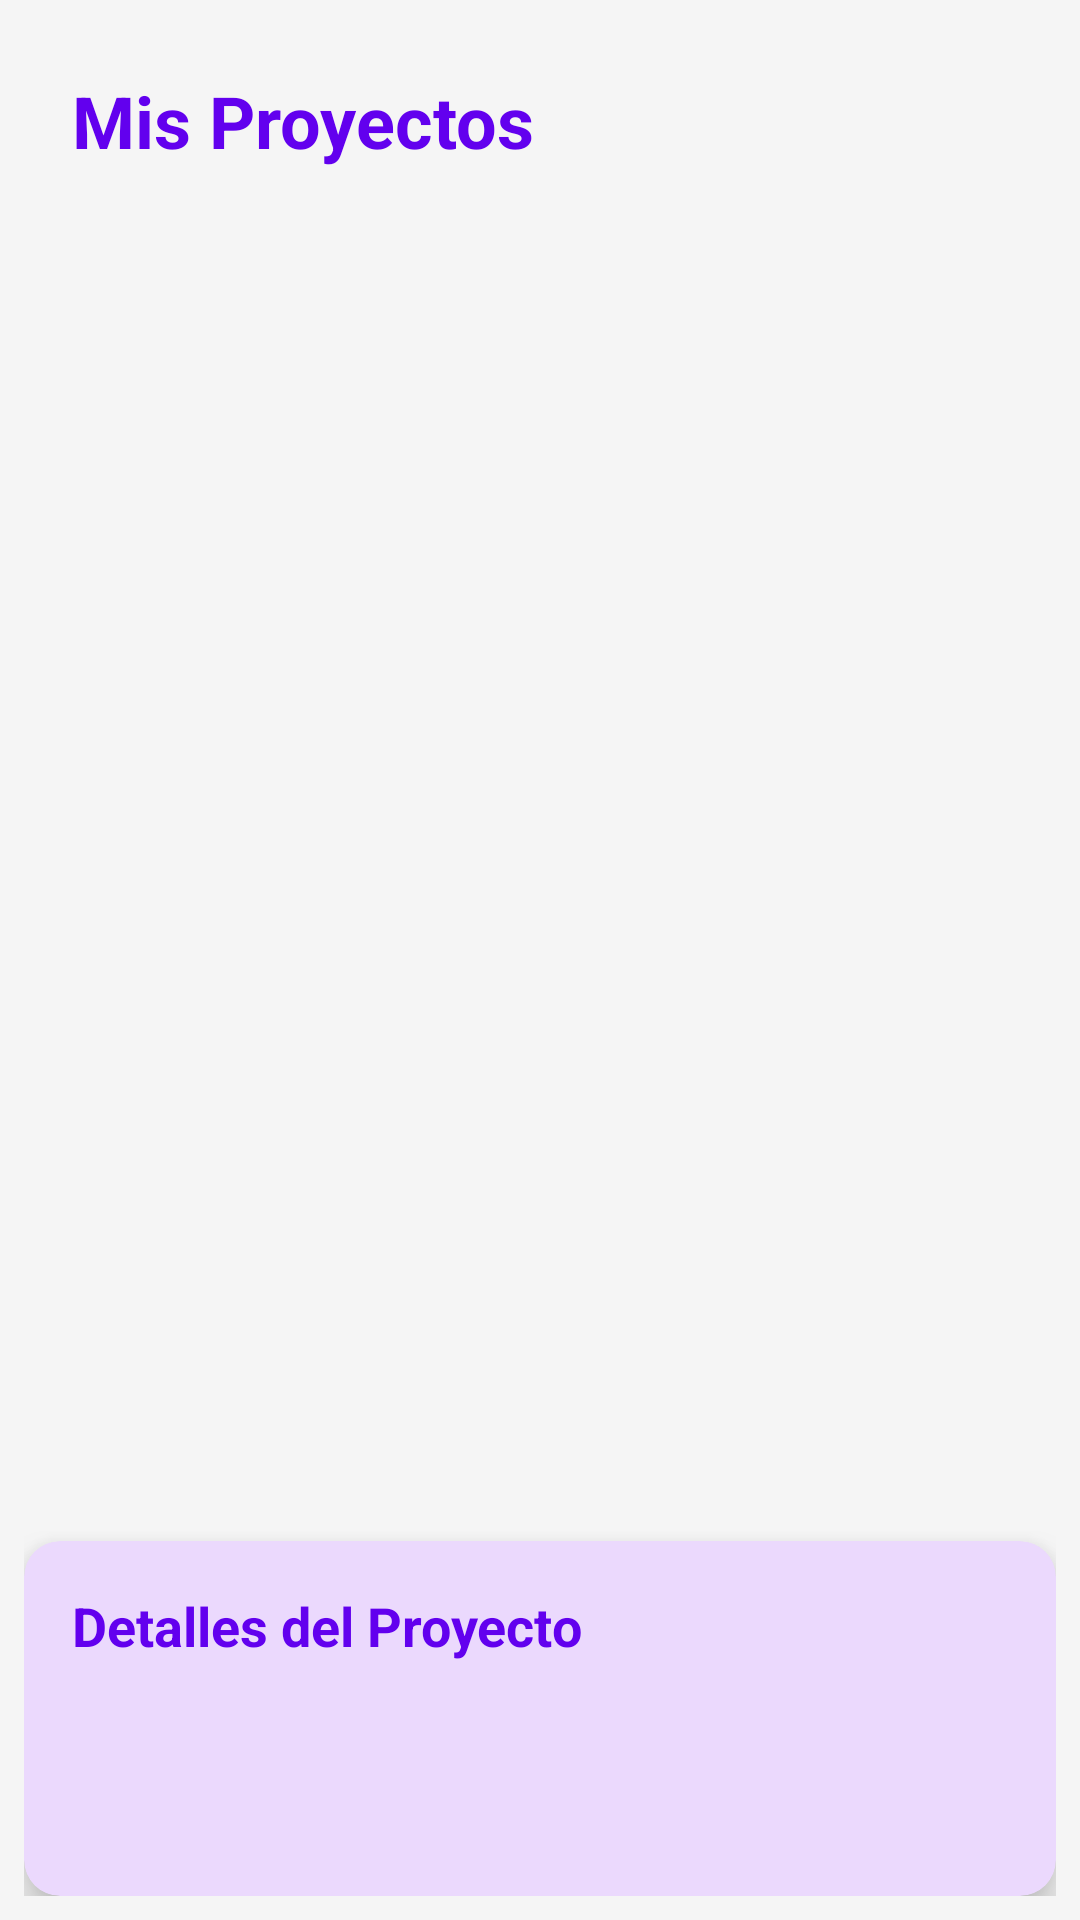

Here is an Android app screen rendered from its layout file. Give the layout XML and the strings, colors and styles it references.
<!-- AndroidManifest.xml: application theme Theme.PortafolioPro -->
<!-- res/layout/fragment_pictures.xml -->
<?xml version="1.0" encoding="utf-8"?>
<androidx.constraintlayout.widget.ConstraintLayout xmlns:android="http://schemas.android.com/apk/res/android"
    xmlns:app="http://schemas.android.com/apk/res-auto"
    android:layout_width="match_parent"
    android:layout_height="match_parent"
    android:background="@color/profile_background"
    android:padding="8dp">

    <TextView
        android:id="@+id/section_title"
        android:layout_width="wrap_content"
        android:layout_height="wrap_content"
        android:layout_marginStart="16dp"
        android:layout_marginTop="16dp"
        android:text="Mis Proyectos"
        android:textColor="@color/primary"
        android:textSize="24sp"
        android:textStyle="bold"
        app:layout_constraintStart_toStartOf="parent"
        app:layout_constraintTop_toTopOf="parent" />

    <androidx.recyclerview.widget.RecyclerView
        android:id="@+id/pictures_recycler_view"
        android:layout_width="match_parent"
        android:layout_height="0dp"
        android:clipToPadding="false"
        android:padding="8dp"
        app:layout_constraintBottom_toTopOf="@id/description_card"
        app:layout_constraintTop_toBottomOf="@id/section_title" />

    <com.google.android.material.card.MaterialCardView
        android:id="@+id/description_card"
        android:layout_width="match_parent"
        android:layout_height="wrap_content"
        android:layout_marginTop="8dp"
        app:cardCornerRadius="12dp"
        app:cardElevation="8dp"
        app:layout_constraintBottom_toBottomOf="parent">

        <LinearLayout
            android:layout_width="match_parent"
            android:layout_height="wrap_content"
            android:orientation="vertical"
            android:padding="16dp">

            <TextView
                android:layout_width="wrap_content"
                android:layout_height="wrap_content"
                android:text="Detalles del Proyecto"
                android:textColor="@color/primary"
                android:textSize="18sp"
                android:textStyle="bold" />

            <TextView
                android:id="@+id/selected_image_title"
                android:layout_width="match_parent"
                android:layout_height="wrap_content"
                android:layout_marginTop="8dp"
                android:textColor="@color/text_primary"
                android:textSize="20sp"
                android:textStyle="bold" />

            <TextView
                android:id="@+id/selected_image_description"
                android:layout_width="match_parent"
                android:layout_height="wrap_content"
                android:layout_marginTop="8dp"
                android:textColor="@color/text_secondary" />

        </LinearLayout>

    </com.google.android.material.card.MaterialCardView>

</androidx.constraintlayout.widget.ConstraintLayout>
<!-- resources referenced by this layout -->
<resources>
  <color name="primary">#6200EE</color>
  <color name="profile_background">#F5F5F5</color>
  <color name="text_primary">#212121</color>
  <color name="text_secondary">#757575</color>
  <style name="Theme.PortafolioPro" parent="Theme.Material3.DayNight.NoActionBar">
          
          <item name="colorPrimary">@color/primary</item>
          <item name="colorPrimaryVariant">@color/primary_dark</item>
          <item name="colorOnPrimary">@color/white</item>
          <item name="colorSecondary">@color/royalblue</item>
          <item name="colorSecondaryVariant">@color/mediumslateblue</item>
          <item name="colorOnSecondary">@color/black</item>
  
          
          <item name="android:statusBarColor">?attr/colorPrimaryVariant</item>
          
          <item name="android:windowBackground">@color/profile_background</item>
          <item name="materialCardViewStyle">@style/Widget.PortafolioPro.CustomCard</item>
          
      </style>
  <color name="primary_dark">#3700B3</color>
  <color name="white">#FFFFFFFF</color>
  <color name="royalblue">#03DAC5</color>
  <color name="mediumslateblue">#018786</color>
  <color name="black">#FF000000</color>
  <style name="Widget.PortafolioPro.CustomCard" parent="Widget.MaterialComponents.CardView">
          
          <item name="cardCornerRadius">16dp</item>
          
          <item name="cardElevation">8dp</item>
          
          <item name="cardBackgroundColor">?attr/colorSurface</item>
      </style>
</resources>
